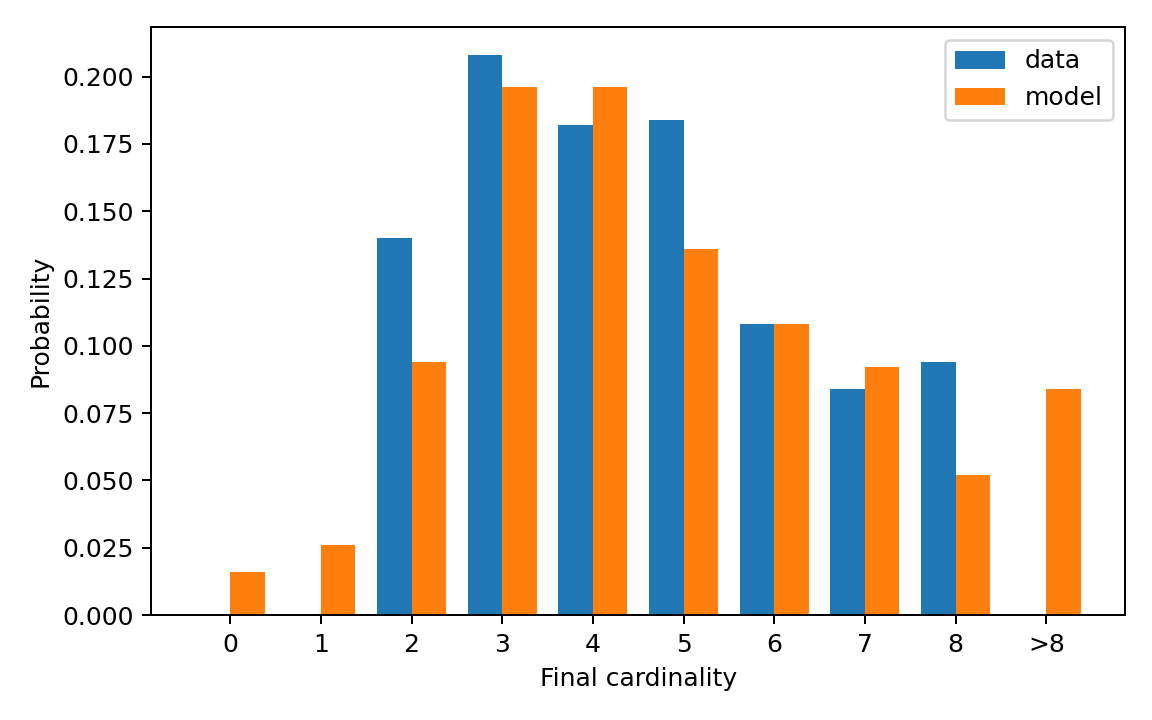

The file beside this chart, header and first rows:
cardinality, cardinality_label, reference_probability, generated_probability
0, 0, 0.0, 0.016
1, 1, 0.0, 0.026
2, 2, 0.14, 0.094
3, 3, 0.208, 0.196
4, 4, 0.182, 0.196
5, 5, 0.184, 0.136
6, 6, 0.108, 0.108
7, 7, 0.084, 0.092
8, 8, 0.094, 0.052
9, >8, 0.0, 0.084
